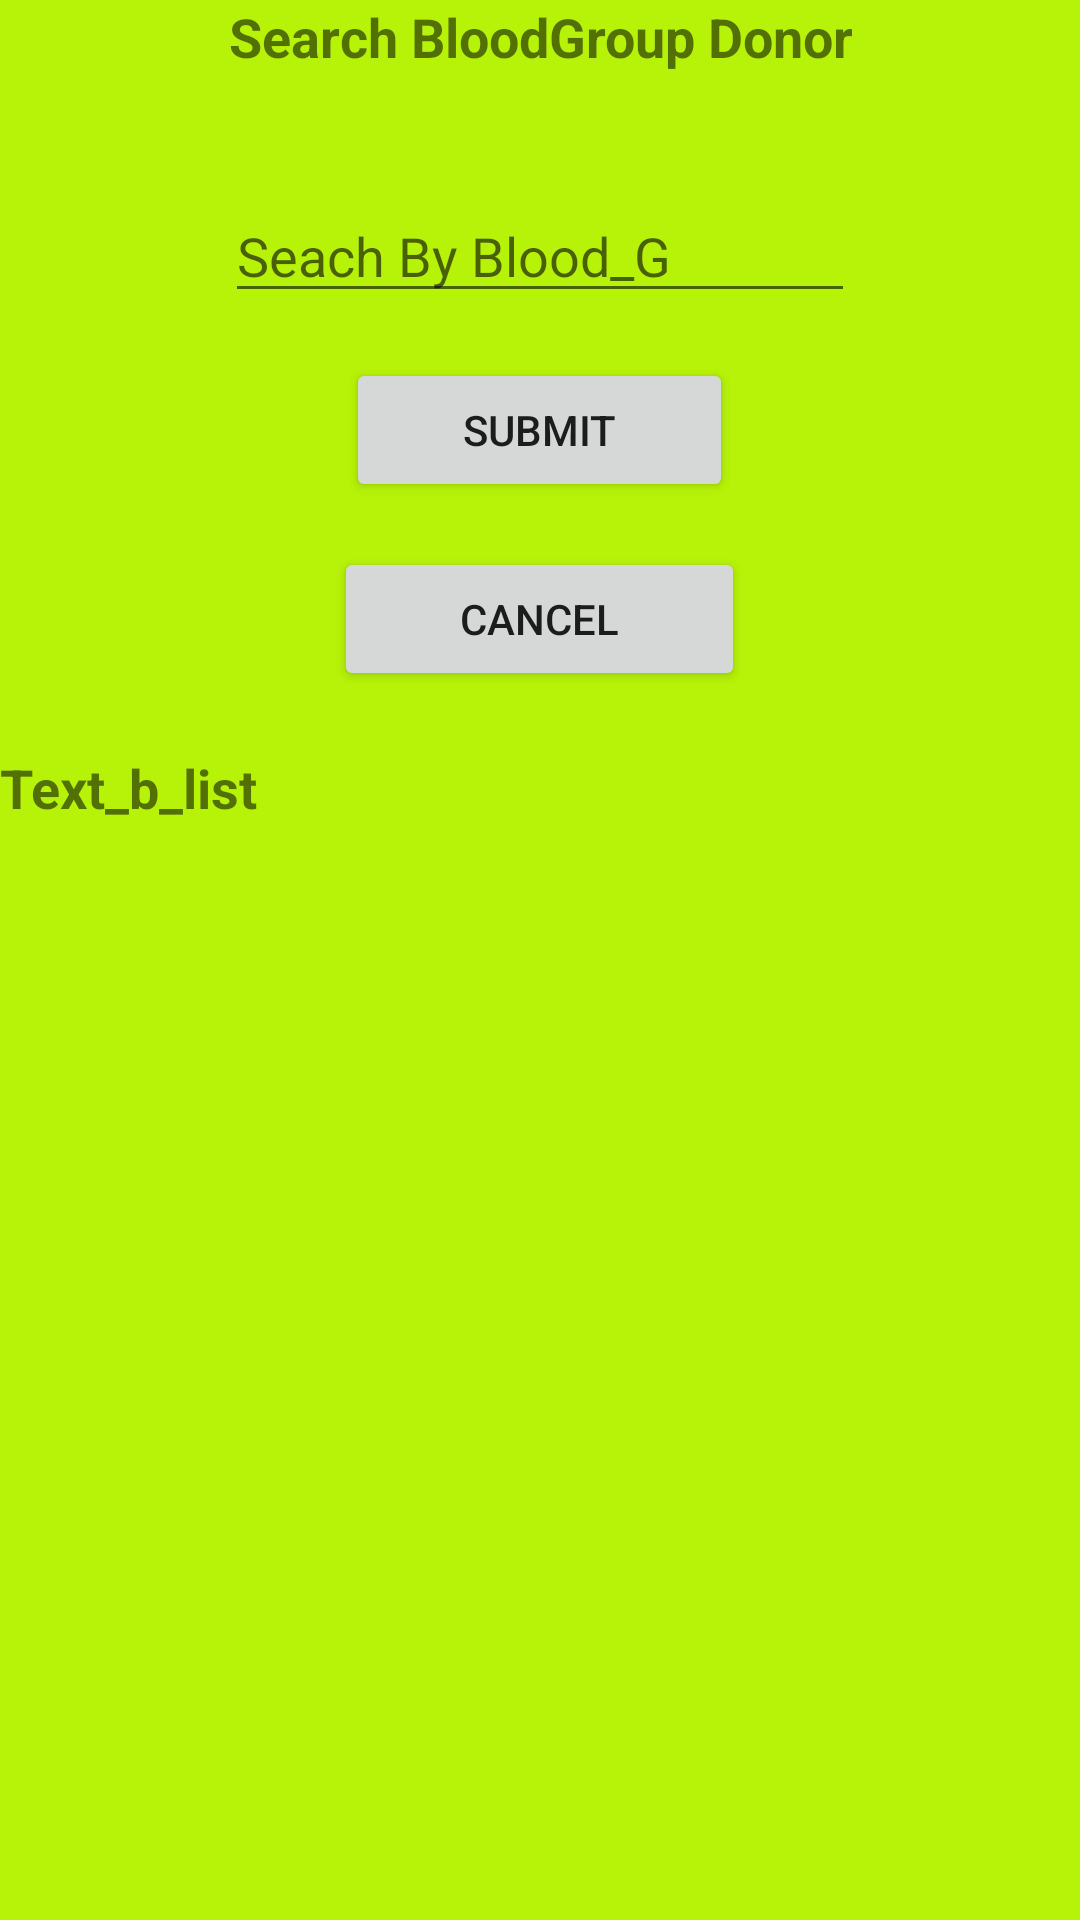

This screen was rendered from an Android layout file. Write that file and the resources it references.
<!-- AndroidManifest.xml: application theme Theme.Blood_Donation -->
<!-- res/layout/activity_find_by__b__group.xml -->
<?xml version="1.0" encoding="utf-8"?>
<LinearLayout xmlns:android="http://schemas.android.com/apk/res/android"
    xmlns:app="http://schemas.android.com/apk/res-auto"
    xmlns:tools="http://schemas.android.com/tools"
    android:layout_width="match_parent"
    android:background="#B6F308"
    android:layout_height="match_parent"
    android:orientation="vertical">

    <TextView
        android:id="@+id/BgDonor_Scren"
        android:layout_width="wrap_content"
        android:layout_height="38dp"
        android:layout_gravity="center_horizontal"
        android:gravity="center_horizontal"
        android:text="@string/search_bloodgroup_donor"
        android:textSize="18sp"
        android:textStyle="bold" />

    <EditText
        android:id="@+id/Seach_b_group"
        android:layout_width="wrap_content"
        android:layout_height="wrap_content"
        android:layout_gravity="center"
        android:layout_marginTop="25dp"
        android:ems="10"
        android:hint="@string/seach_by_blood_g"
         />

    <Button

        android:id="@+id/btn_search_b"
        android:layout_width="129dp"
        android:layout_height="wrap_content"
        android:layout_gravity="center"
        android:layout_marginStart="20dp"
        android:layout_marginLeft="20dp"
        android:layout_marginTop="15dp"
        android:layout_marginEnd="20dp"
        android:layout_marginRight="20dp"
        android:text="@string/submit" />

    <Button
        android:id="@+id/btn_can"
        android:layout_width="137dp"
        android:layout_height="wrap_content"
        android:layout_gravity="center"
        android:layout_marginStart="20dp"
        android:layout_marginLeft="20dp"
        android:layout_marginTop="15dp"
        android:layout_marginEnd="20dp"
        android:layout_marginRight="20dp"
        android:text="@string/cancel" />

    <TextView
        android:id="@+id/list_of_Bgroup"
        android:layout_width="match_parent"
        android:layout_height="362dp"
        android:layout_marginTop="20dp"
        android:text="@string/text_b_list"
        android:textSize="18sp"
        android:textStyle="bold" />

</LinearLayout>
<!-- resources referenced by this layout -->
<resources>
  <string name="cancel">Cancel</string>
  <string name="seach_by_blood_g">Seach By Blood_G</string>
  <string name="search_bloodgroup_donor">Search BloodGroup Donor</string>
  <string name="submit">Submit</string>
  <string name="text_b_list">Text_b_list</string>
  <style name="Theme.Blood_Donation" parent="Theme.MaterialComponents.DayNight.DarkActionBar">
          
          <item name="colorPrimary">#F64242</item>
          <item name="colorPrimaryVariant">#F4CF09</item>
          <item name="colorOnPrimary">@color/white</item>
          
          <item name="colorSecondary">@color/teal_200</item>
          <item name="colorSecondaryVariant">@color/teal_700</item>
          <item name="colorOnSecondary">@color/black</item>
          
          <item name="android:statusBarColor" tools:targetApi="l">?attr/colorPrimaryVariant</item>
          
      </style>
  <!-- not gathered from this repository: default colours our renderer supplied (Android Studio template values) -->
  <color name="teal_200">#FF03DAC5</color>
  <color name="teal_700">#FF018786</color>
  <color name="black">#FF000000</color>
  <color name="white">#FFFFFFFF</color>
</resources>
